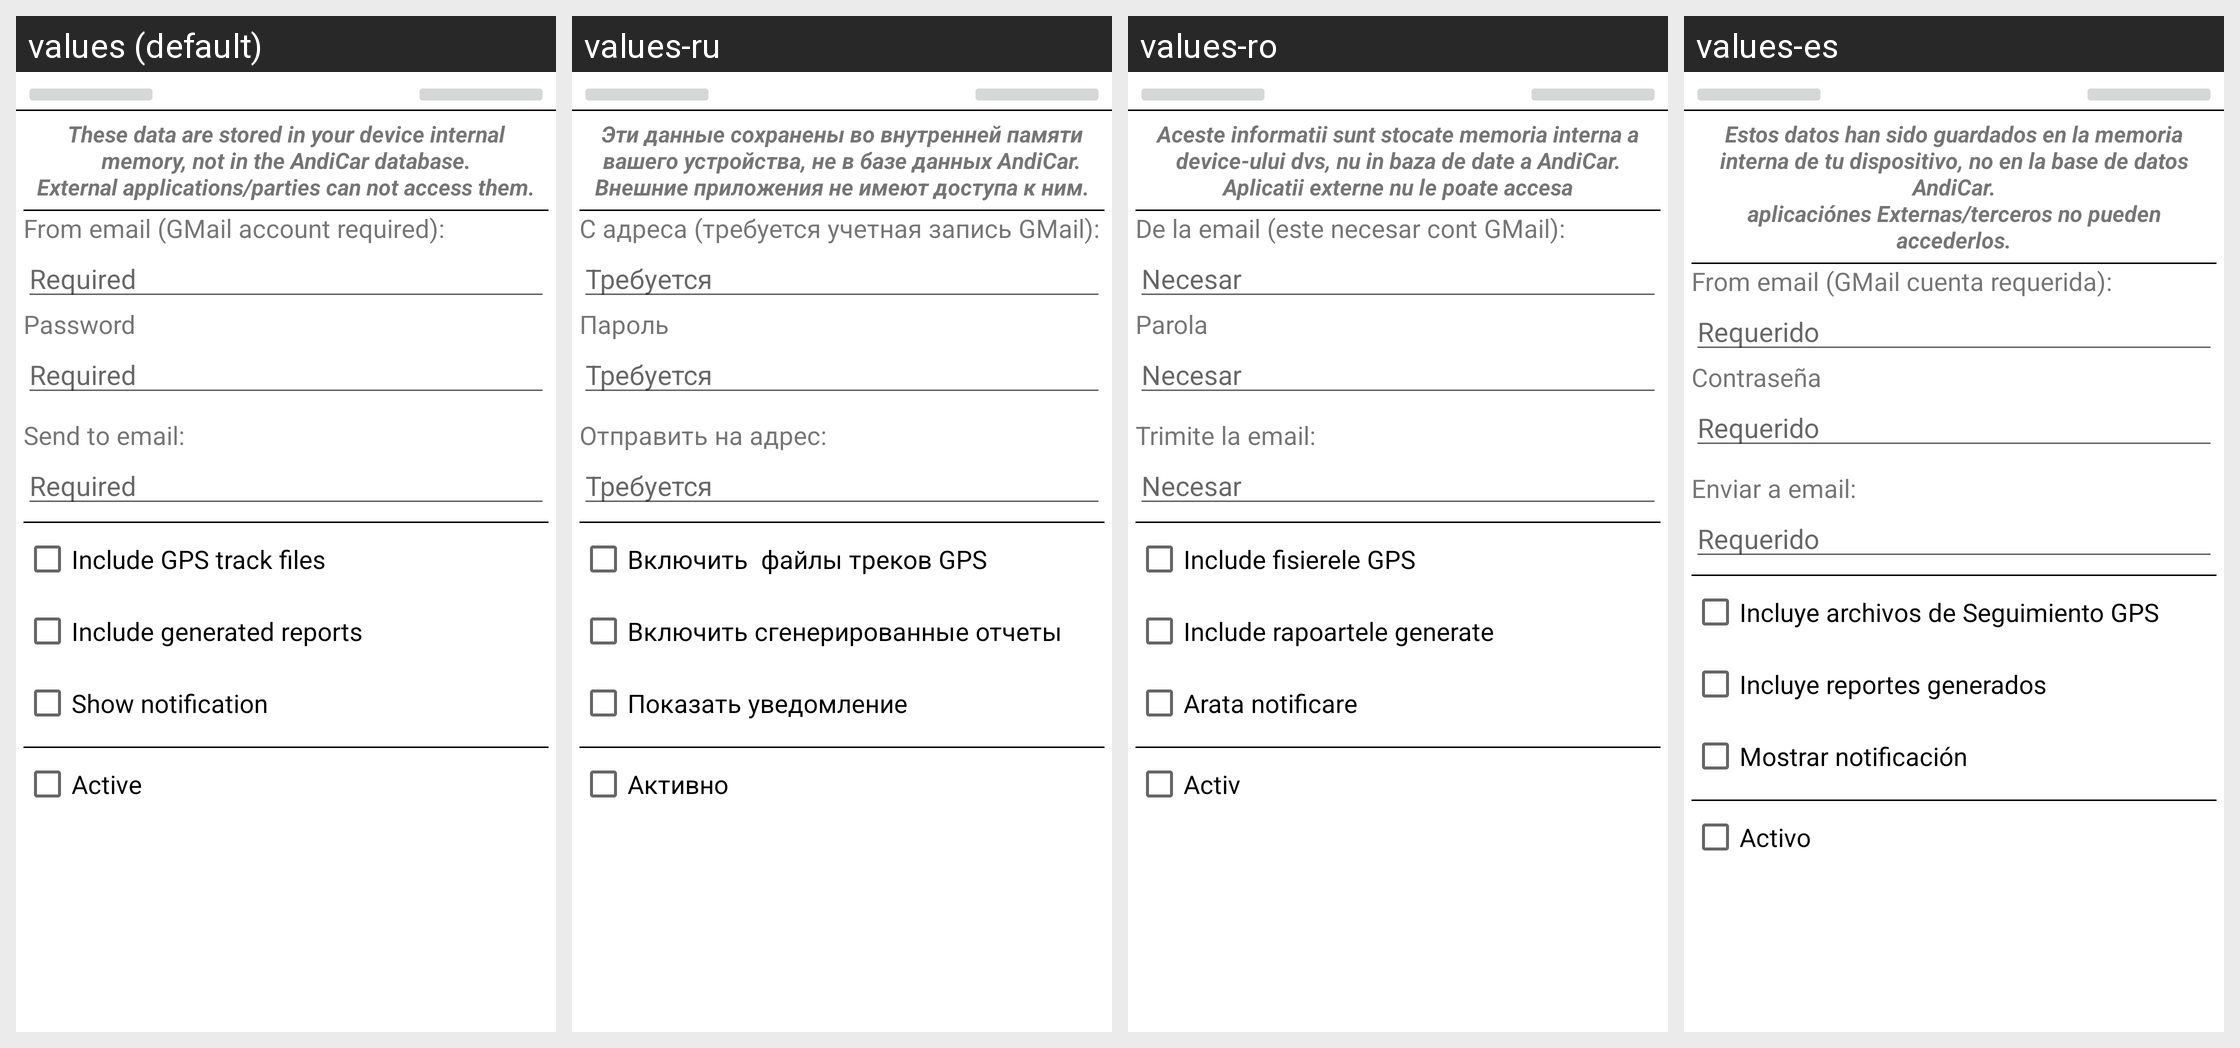

For this localized Android screen grid, give each drawn string resource with its value in every locale shown.
Android screen res/layout/addon_secure_bk_config_s01.xml rendered under 4 locales, left to right: values (default), values-ru, values-ro, values-es. Device: Nexus 5 (rendered at 1080×1920; each locale shown at half size, 540×960, under a caption strip naming it); theme AppTheme.
Other locales in the repository, not shown: values-de, values-hu, values-zh-rCN, values-zh-rTW.
Strings drawn on this screen, with the default value and each locale's value (text and hints the layout hard-codes, and strings that could not be matched under every locale, appear in the picture but are not listed):

AddOn_SecureBackup_Text1
  values: These data are stored in your device internal memory, not in the AndiCar database.
      External applications/parties can not access them.
  values-ru: Эти данные сохранены во внутренней памяти вашего устройства, не в базе данных AndiCar.
      Внешние приложения не имеют доступа к ним.
  values-ro: Aceste informatii sunt stocate memoria interna a device-ului dvs, nu in baza de date a AndiCar.
      Aplicatii externe nu le poate accesa
  values-es: Estos datos han sido guardados en la memoria interna de tu dispositivo, no en la base de datos AndiCar.
      aplicaciónes Externas/terceros no pueden accederlos.

AddOn_SecureBackup_SMTPUserFrom
  values: From email (GMail account required):
  values-ru: С адреса (требуется учетная запись GMail):
  values-ro: De la email (este necesar cont GMail):
  values-es: From email (GMail cuenta requerida):

GEN_Required
  values: Required
  values-ru: Требуется
  values-ro: Necesar
  values-es: Requerido

GEN_Password
  values: Password
  values-ru: Пароль
  values-ro: Parola
  values-es: Contraseña

AddOn_SecureBackup_SMTPEmailTo
  values: Send to email:
  values-ru: Отправить на адрес:
  values-ro: Trimite la email:
  values-es: Enviar a email:

AddOn_SecureBackup_IncludeGPSTrack
  values: Include GPS track files
  values-ru: Включить  файлы треков GPS 
  values-ro: Include fisierele GPS 
  values-es: Incluye archivos de Seguimiento GPS 

AddOn_SecureBackup_IncludeReports
  values: Include generated reports
  values-ru: Включить сгенерированные отчеты
  values-ro: Include rapoartele generate
  values-es: Incluye reportes generados

GEN_ShowNotification
  values: Show notification
  values-ru: Показать уведомление
  values-ro: Arata notificare
  values-es: Mostrar notificación

GEN_IsActiveLabel
  values: Active
  values-ru: Активно
  values-ro: Activ
  values-es: Activo
